Run: headless pygame with SDL's dummy video driver; simulated clock (each Clock.tick advances the game by its frame time, no real sleeping); random seed 0; keys injected as events and as key.get_pressed() state; no mouse input; restart key R tapped at the start of phases 3 and 4.
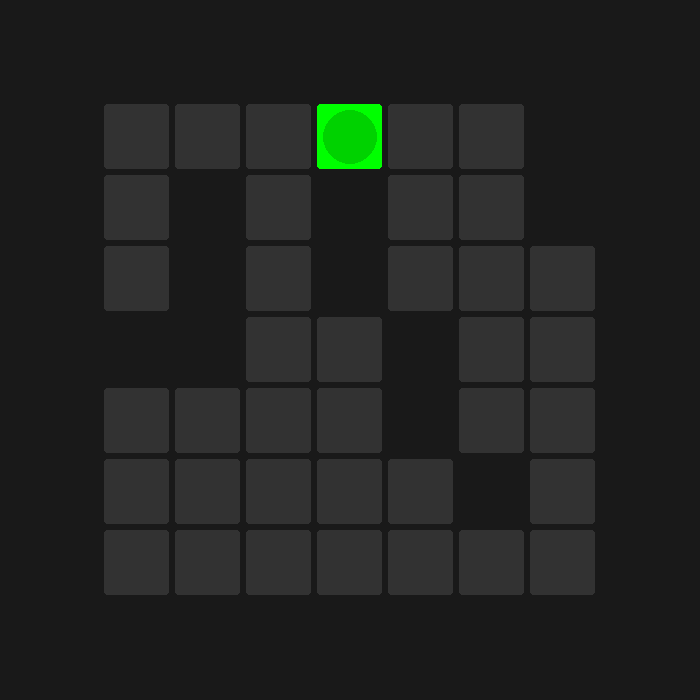
Frame 1 of 4 · flips 1–60 · no input
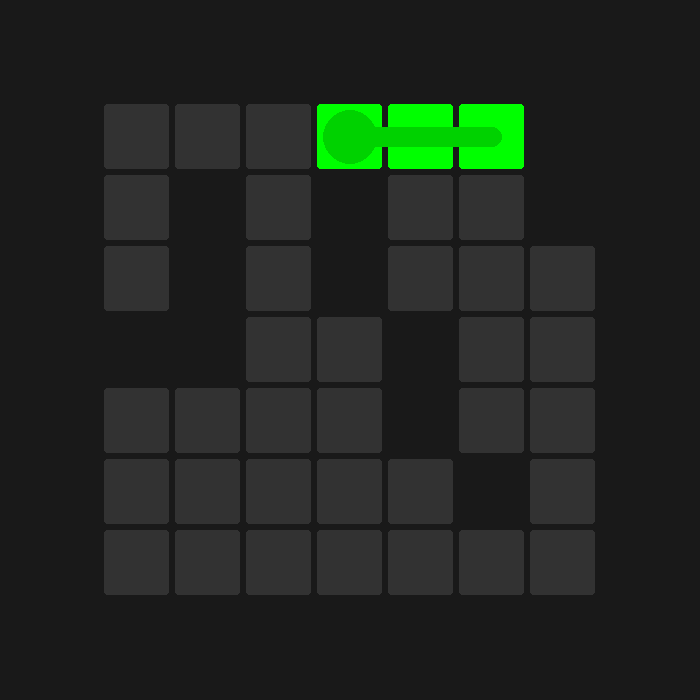
Frame 2 of 4 · flips 61–180 · tapped SPACE, RETURN · held RIGHT (→), D
Frame 3 of 4 · flips 181–300 · tapped R · held DOWN (↓), S · screen same as frame 1, image omitted
Frame 4 of 4 · flips 301–420 · tapped R · held LEFT (←), A, UP (↑), W · screen unchanged from frame 3, image omitted

The pygame program that drew these frames:

import pygame
import random

# improvements that can be done:
# arrow key movement --> done
# level maker --> done
# fixed issue with resizing of cell size --> done
# proper level sizing -- done
# restart system --> done
# different colours --> done
# levels file 
# difficulty increase

# Solver for the levels
# mouse play system

pygame.init()
pygame.display.set_caption("Block Fill")

windowWidth = 700
windowHeight = 700
gridSize = 7
cellSizes = {7:65, 8:60, 9:55, 10:50}
cellSize = cellSizes[gridSize]
WHITE = (255,255,255)
DWHITE = (245,245,245)
GRAY = (50,50,50)
DGRAY = (25,25,25)
BLACK = (0,0,0)
RED = (255,0,0)
DRED = (210,0,0)
BLUE = (0,0,255)
DBLUE = (0,0,210)
GREEN = (0,255,0)
DGREEN = (0,210,0)
YELLOW = (255,255,0)
DYELLOW = (210,210,0)
CYAN = (0,139,139)
DCYAN = (0,120,120)
# PINK = (255,192,203)
# DPINK = (255,150,160)
colourList = [(RED,DRED),(BLUE,DBLUE),(GREEN,DGREEN),(YELLOW, DYELLOW),(CYAN, DCYAN)]
# colourList = [PINK, DPINK]


lineThickness = cellSize//10
# lineLength = 1000
font = pygame.font.SysFont('comicsans', 25, True)

window=pygame.display.set_mode((windowWidth,windowHeight), pygame.RESIZABLE)

class cell:
    def __init__(self, pos, cellSize, type, colours):
        self.type = type
        self.pos = pos
        self.button = pygame.Rect(pos[0], pos[1], cellSize, cellSize)
        self.conNeighbour = []
        if self.type == 1:
            self.state = True
        else:
            self.state = False
        self.colour1 = colours[0]
        self.colour2 = colours[1]
        self.center = (self.pos[0] + cellSize/2, self.pos[1] + cellSize/2)
        self.circleRadius = cellSize//6
        self.rectWidth = self.circleRadius*2
        self.rectHeight = cellSize + lineThickness
        self.borderRadius = 3
        self.upper_rect = (self.center[0]-self.circleRadius, self.center[1] - self.rectHeight, self.rectWidth, self.rectHeight)
        self.lower_rect = (self.center[0]-self.circleRadius, self.center[1], self.rectWidth, self.rectHeight)
        self.right_rect = (self.center[0], self.center[1] - self.circleRadius, self.rectHeight, self.rectWidth)
        self.left_rect = (self.center[0]-self.rectHeight, self.center[1] -self.circleRadius, self.rectHeight, self.rectWidth)
    
    def checkWin(self):
        aliveCount = 0
        boxCount = 0
        for cell in cells:
            if cell.state :
                aliveCount += 1
        for i in level:
            for j in i:
                if j != 0:
                    boxCount += 1
        if boxCount == aliveCount:
            return True
        else:
            return False


    def draw(self, window):
        if self.type == 1:
            pygame.draw.rect(window, self.colour1, self.button, border_radius = self.borderRadius)
            pygame.draw.circle(window, self.colour2, (self.center[0],self.center[1]), cellSize//2 -5)
            for i in self.conNeighbour:
                if i == 'w':
                    pygame.draw.rect(window, self.colour2, self.upper_rect)
                if i == 'a':
                    pygame.draw.rect(window, self.colour2, self.left_rect)
                if i == 's':
                    pygame.draw.rect(window, self.colour2, self.lower_rect)
                if i == 'd':
                    pygame.draw.rect(window, self.colour2, self.right_rect)
        elif self.type == 2:
            if self.state:
                pygame.draw.rect(window, self.colour1, self.button, border_radius = self.borderRadius)
                pygame.draw.circle(window, self.colour2, (self.center[0],self.center[1]), self.circleRadius)
                for i in self.conNeighbour:
                    if i == 'w':
                        pygame.draw.rect(window, self.colour2, self.upper_rect)
                    if i == 'a':
                        pygame.draw.rect(window, self.colour2, self.left_rect)
                    if i == 's':
                        pygame.draw.rect(window, self.colour2, self.lower_rect)
                    if i == 'd':
                        pygame.draw.rect(window, self.colour2, self.right_rect)
            else:
                pygame.draw.rect(window, GRAY, self.button, border_radius = self.borderRadius)
        if self.type == 3:
            if self.state:
                pygame.draw.rect(window, self.colour1, self.button, border_radius = self.borderRadius)
                pygame.draw.circle(window, self.colour2, (self.center[0],self.center[1]),self.circleRadius)
                for i in self.conNeighbour:
                    if i == 'w':
                        pygame.draw.rect(window, self.colour2, self.upper_rect)
                    if i == 'a':
                        pygame.draw.rect(window, self.colour2, self.left_rect)
                    if i == 's':
                        pygame.draw.rect(window, self.colour2, self.lower_rect)
                    if i == 'd':
                        pygame.draw.rect(window, self.colour2, self.right_rect)
                if self.checkWin():
                    pygame.draw.circle(window, self.colour2, (self.center[0],self.center[1]), cellSize/2-5)
            else:
                pygame.draw.rect(window, GRAY, self.button, border_radius = self.borderRadius)

def checkDirs(path, cord, dirs):
    n=0
    x,y = cord
    for i in dirs:
        if i=='w' and (x-1,y) in path:
            n+=1
        if i=='a' and (x,y-1) in path:
            n+=1
        if i=='s' and (x+1,y) in path:
            n+=1
        if i=='d' and (x,y+1) in path:
            n+=1

    return n

def neighbours(cords, path, grid_size):
    x, y = cords
    dirs = []
    if x > 0:
        dirs.append('w')
    if y > 0:
        dirs.append('a')
    if x < grid_size:
        dirs.append('s')
    if y < grid_size:
        dirs.append('d')
    return checkDirs(path, cords, dirs)

def levelMaker():
    level = [[0 for _ in range(gridSize)] for _ in range(gridSize)]
    grid_size = gridSize-1

    while True:
        x = random.randint(0, grid_size)
        y = random.randint(0, grid_size)
        length = random.randint(gridSize**2 - gridSize - 5, gridSize**2-gridSize)
        startCords = (x, y)

        path = [startCords]
        currentCords = startCords

        for _ in range(length - 1):
            x, y = currentCords
            directions = ['w', 'a', 's', 'd']
            valid_move = False

            while directions:
                dir = random.choice(directions)
                directions.remove(dir)

                if dir == 'w' and x > 0 and (x-1, y) not in path and neighbours((x-1, y), path, grid_size) < 3:
                    currentCords = (x-1, y)
                    path.append(currentCords)
                    valid_move = True
                    break
                elif dir == 'a' and y > 0 and (x, y-1) not in path and neighbours((x, y-1), path, grid_size) < 3:
                    currentCords = (x, y-1)
                    path.append(currentCords)
                    valid_move = True
                    break
                elif dir == 's' and x < grid_size and (x+1, y) not in path and neighbours((x+1, y), path, grid_size) < 3:
                    currentCords = (x+1, y)
                    path.append(currentCords)
                    valid_move = True
                    break
                elif dir == 'd' and y < grid_size and (x, y+1) not in path and neighbours((x, y+1), path, grid_size) < 3:
                    currentCords = (x, y+1)
                    path.append(currentCords)
                    valid_move = True
                    break

            if not valid_move:
                break

        if len(path) == length and neighbours(path[-1], path, grid_size)<2:
            totalN = 0
            for i in path:
                totalN += neighbours(i, path, grid_size)
            if totalN//len(path) >= 2 and (neighbours(path[-2], path, grid_size)>2 or (neighbours(path[-2], path, grid_size)==2 and random.randint(0,99)<25)):
                break

    for i in range(grid_size+1):
        for j in range(grid_size+1):
            if (i, j) == startCords:
                level[i][j] = 1  
            elif (i, j) == path[-1]:
                level[i][j] = 3  
            elif (i, j) in path:
                level[i][j] = 2

    return level

cells = []
cells2 = []
def levelBuilder(level):
    colours = random.choice(colourList)
    buttonCordsList = []
    buttonx = (windowWidth-cellSize*gridSize-lineThickness*(gridSize-1))/2
    buttony = (windowHeight-cellSize*gridSize-lineThickness*(gridSize-1))/2
    for i in range(gridSize):
        l=[]
        for j in range(gridSize):
            if level[i][j] != 0:
                buttonCordsList.append((buttonx,buttony))
                if level[i][j]==1:
                    c = cell((buttonx,buttony),cellSize,1, colours)
                elif level[i][j]==2:
                    c = cell((buttonx,buttony),cellSize,2, colours)
                elif level[i][j]==3:
                    c = cell((buttonx,buttony),cellSize,3, colours)
                cells.append(c)
                l.append(c)
            else:
                l.append(None)
            buttonx += (cellSize+lineThickness)
        buttony += (cellSize+lineThickness)
        buttonx = (windowWidth-cellSize*gridSize-lineThickness*(gridSize-1))/2
        cells2.append(l)

def removeCorrect(k, currentCords):
    if k[0] == currentCords[0]:
        if k[1]>currentCords[1]:
            cells2[currentCords[0]][currentCords[1]].conNeighbour.remove('d')
        elif k[1]<currentCords[1]:
            cells2[currentCords[0]][currentCords[1]].conNeighbour.remove('a')
    if k[1] == currentCords[1]:
        if k[0]>currentCords[0]:
            cells2[currentCords[0]][currentCords[1]].conNeighbour.remove('s')
        elif k[0]<currentCords[0]:
            cells2[currentCords[0]][currentCords[1]].conNeighbour.remove('w')


def move(event, currentCords):
    flag = False
    if event == 'w':
        if cells2[currentCords[0]-1][currentCords[1]].state == False :
            cells2[currentCords[0]][currentCords[1]].conNeighbour.append('w')
            currentCords = (currentCords[0]-1, currentCords[1])
            cells2[currentCords[0]][currentCords[1]].state = True
            cells2[currentCords[0]][currentCords[1]].conNeighbour.append('s')
        elif cells2[currentCords[0]-1][currentCords[1]].state == True:
            if 's' in cells2[currentCords[0]-1][currentCords[1]].conNeighbour :
                cells2[currentCords[0]][currentCords[1]].conNeighbour.remove('w')
                cells2[currentCords[0]][currentCords[1]].state = False
                currentCords = (currentCords[0]-1, currentCords[1])
                cells2[currentCords[0]][currentCords[1]].conNeighbour.remove('s')
            else:
                flag =True
                cells2[currentCords[0]][currentCords[1]].conNeighbour = []
                cells2[currentCords[0]][currentCords[1]].state = False
                currentCords = (currentCords[0]-1, currentCords[1])

    elif event == 'a':
        if cells2[currentCords[0]][currentCords[1]-1].state == False:
            cells2[currentCords[0]][currentCords[1]].conNeighbour.append('a')
            currentCords = (currentCords[0], currentCords[1]-1)
            cells2[currentCords[0]][currentCords[1]].state = True
            cells2[currentCords[0]][currentCords[1]].conNeighbour.append('d')
        elif cells2[currentCords[0]][currentCords[1]-1].state == True:
            if 'd' in cells2[currentCords[0]][currentCords[1]-1].conNeighbour:
                cells2[currentCords[0]][currentCords[1]].conNeighbour.remove('a')
                cells2[currentCords[0]][currentCords[1]].state = False
                currentCords = (currentCords[0], currentCords[1]-1)
                cells2[currentCords[0]][currentCords[1]].conNeighbour.remove('d')
            else:
                flag = True
                cells2[currentCords[0]][currentCords[1]].conNeighbour = []
                cells2[currentCords[0]][currentCords[1]].state = False
                currentCords = (currentCords[0], currentCords[1]-1)

    elif event == 's':
        if cells2[currentCords[0]+1][currentCords[1]].state == False:
            cells2[currentCords[0]][currentCords[1]].conNeighbour.append('s')
            currentCords = (currentCords[0]+1, currentCords[1])
            cells2[currentCords[0]][currentCords[1]].state = True
            cells2[currentCords[0]][currentCords[1]].conNeighbour.append('w')
        elif cells2[currentCords[0]+1][currentCords[1]].state == True :
            if 'w' in  cells2[currentCords[0]+1][currentCords[1]].conNeighbour :
                cells2[currentCords[0]][currentCords[1]].conNeighbour.remove('s')
                cells2[currentCords[0]][currentCords[1]].state = False
                currentCords = (currentCords[0]+1, currentCords[1])
                cells2[currentCords[0]][currentCords[1]].conNeighbour.remove('w')
            else:
                flag =True
                cells2[currentCords[0]][currentCords[1]].conNeighbour = []
                cells2[currentCords[0]][currentCords[1]].state = False
                currentCords = (currentCords[0]+1, currentCords[1])

    elif event == 'd':
        if cells2[currentCords[0]][currentCords[1]+1].state == False:
            cells2[currentCords[0]][currentCords[1]].conNeighbour.append('d')
            currentCords = (currentCords[0], currentCords[1]+1)
            cells2[currentCords[0]][currentCords[1]].state = True
            cells2[currentCords[0]][currentCords[1]].conNeighbour.append('a')
        elif cells2[currentCords[0]][currentCords[1]+1].state == True:
            if 'a' in cells2[currentCords[0]][currentCords[1]+1].conNeighbour:
                cells2[currentCords[0]][currentCords[1]].conNeighbour.remove('d')
                cells2[currentCords[0]][currentCords[1]].state = False
                currentCords = (currentCords[0], currentCords[1]+1)
                cells2[currentCords[0]][currentCords[1]].conNeighbour.remove('a')
            else:
                flag =True
                cells2[currentCords[0]][currentCords[1]].conNeighbour = []
                cells2[currentCords[0]][currentCords[1]].state = False
                currentCords = (currentCords[0], currentCords[1]+1)
    if flag:
        for i in path[::-1]:
            if i != currentCords:
                k=i
                cells2[i[0]][i[1]].state = False
                cells2[i[0]][i[1]].conNeighbour = []
            elif i == currentCords:
                removeCorrect(k, currentCords)
                break
    return currentCords

def redrawGameWindow():
    window.fill(DGRAY)
    
    for cell in cells:
        cell.draw(window)

    pygame.display.update()

def glow(cords):
    window.fill(DGRAY)

    cell = cells2[cords[0]][cords[1]]
    x= cell.pos[0]-lineThickness
    y= cell.pos[1]-lineThickness
    
    pygame.draw.rect(window, DWHITE, (x, y, cellSize+lineThickness*2, cellSize+lineThickness*2), width=lineThickness+1, border_radius = cell.borderRadius)
    for cell in cells:
        cell.draw(window)
    pygame.display.update()
    pygame.time.delay(25)

def restart():
    global path, currentCords
    for i in path[1:]:
        cells2[i[0]][i[1]].state = False
        cells2[i[0]][i[1]].conNeighbour = []

    i = path[0]
    cells2[i[0]][i[1]].conNeighbour = []
    
    currentCords = startCords
    path = [startCords]

level = levelMaker()
# for i in level:
#     print(i)
levelBuilder(level)

startCords = tuple()
currentCords = tuple()
for i in range(len(level)):
    for j in range(len(level)):
        if level[i][j]==1:
            startCords = (i,j)
path = [startCords]
currentCords = startCords

run= True
while run:
    pygame.time.delay(50)

    for events in pygame.event.get():
        if events.type == pygame.QUIT:
            run = False
        if events.type == pygame.KEYDOWN:
            flag = False
            if events.key == pygame.K_q:
                run = False
            elif (events.key == pygame.K_w or events.key == pygame.K_UP)  and currentCords[0]!=0 and cells2[currentCords[0]-1][currentCords[1]]!=None:
                currentCords = move('w', currentCords)
                flag = True
            elif (events.key == pygame.K_a or events.key == pygame.K_LEFT) and currentCords[1]!=0 and cells2[currentCords[0]][currentCords[1]-1]!=None:
                currentCords = move('a', currentCords)
                flag = True
            elif (events.key == pygame.K_s or events.key == pygame.K_DOWN) and currentCords[0]!=len(level)-1 and cells2[currentCords[0]+1][currentCords[1]]!=None:
                currentCords = move('s', currentCords)
                flag = True
            elif (events.key == pygame.K_d or events.key == pygame.K_RIGHT) and currentCords[1]!=len(level)-1 and cells2[currentCords[0]][currentCords[1]+1]!=None:
                currentCords = move('d', currentCords)
                flag = True
            elif (events.key == pygame.K_r):
                restart()
            
            if flag:
                if currentCords in path:
                    for i in path[::-1]:
                        if i != currentCords:
                            path.pop()
                        else:
                            break
                elif currentCords not in path:
                    path.append(currentCords)

    redrawGameWindow()
    
    if cells[0].checkWin():
        for i in path:
            glow(i)
        while True:
            event = pygame.event.wait()
            if event.type == pygame.KEYDOWN:
                break
        run = False

pygame.quit()
